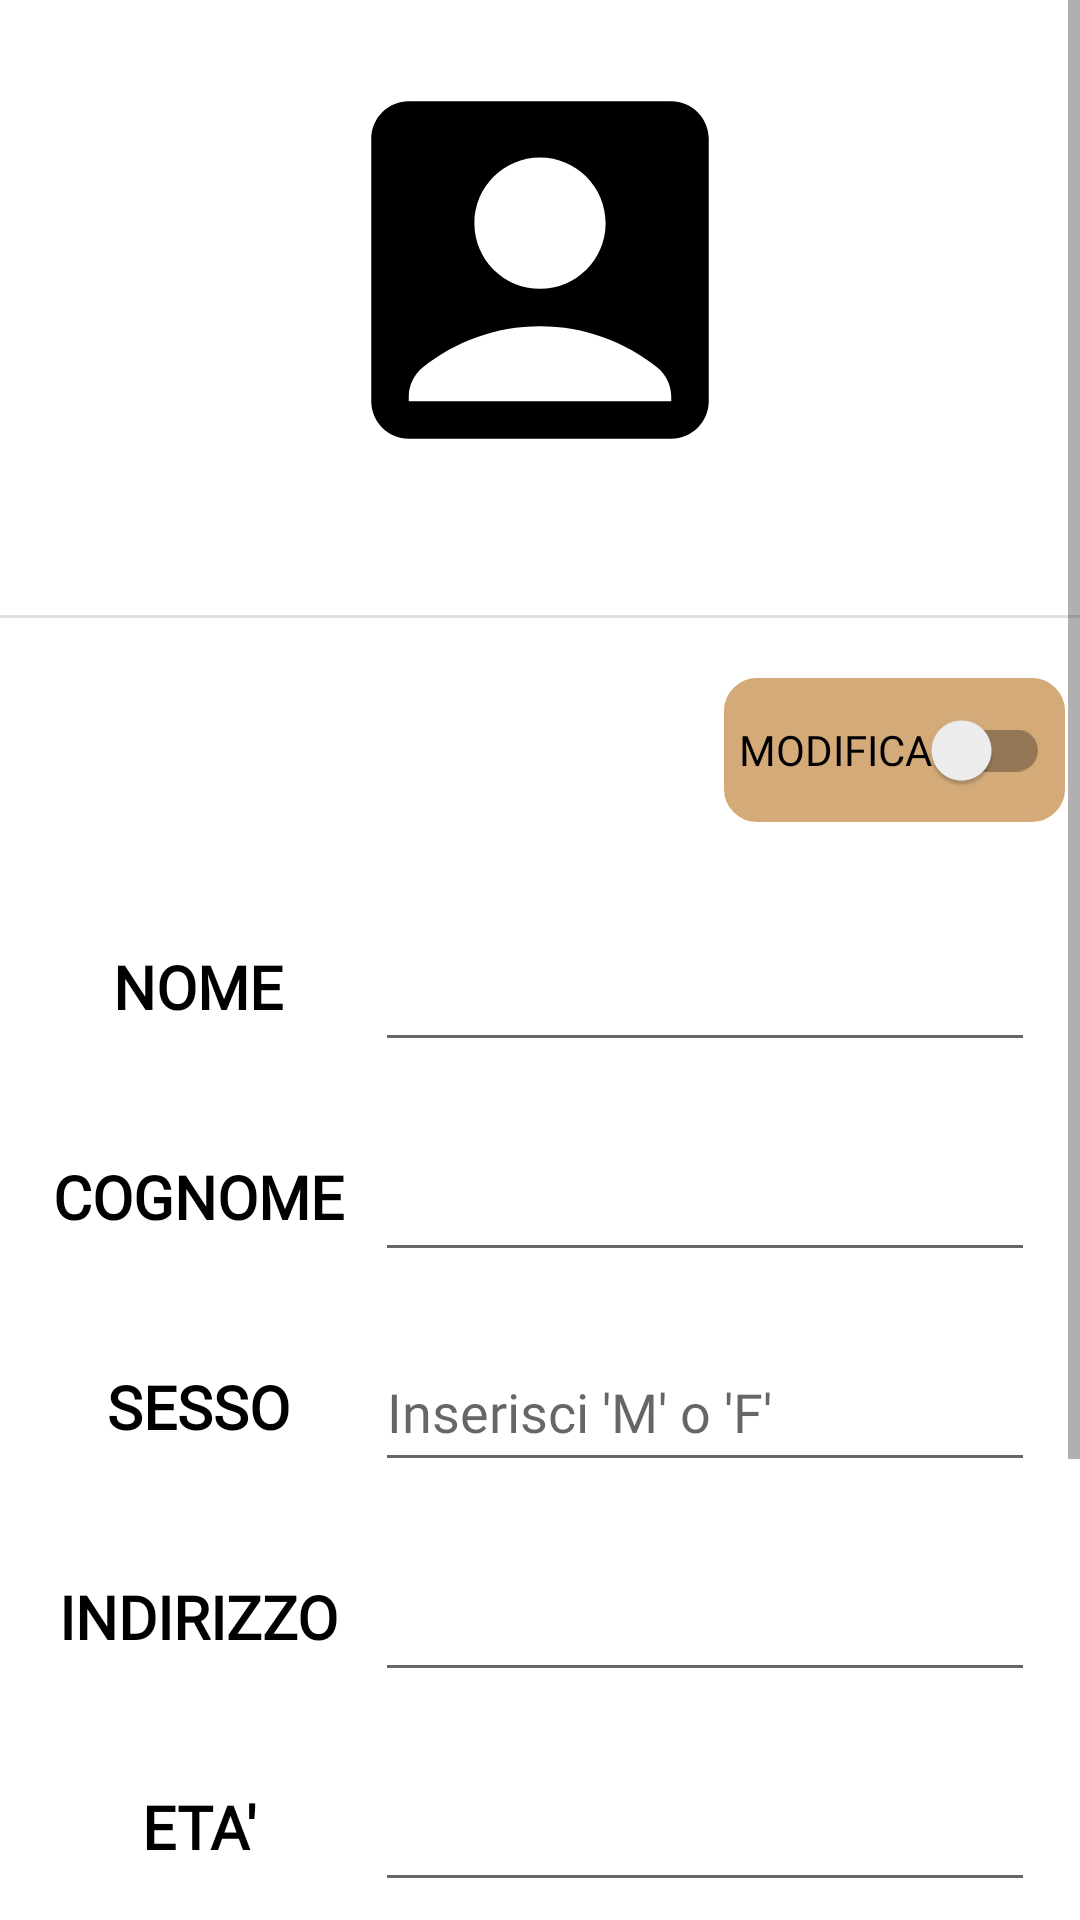

This screen was rendered from an Android layout file. Write that file and the resources it references.
<!-- AndroidManifest.xml: application theme Theme.Biblioteca -->
<!-- res/layout/fragment_modifica_account.xml -->
<?xml version="1.0" encoding="utf-8"?>
<ScrollView xmlns:android="http://schemas.android.com/apk/res/android"
    android:layout_width="match_parent"
    android:layout_height="match_parent">

    <LinearLayout
        android:layout_width="match_parent"
        android:layout_height="wrap_content"
        android:orientation="vertical">

        <ImageView
            android:id="@+id/modificaAccountIv"
            style="@style/ICONPROFILO"
            android:layout_width="match_parent"
            android:layout_height="150dp"
            android:layout_marginTop="15dp"
            android:layout_marginBottom="40dp"
            android:layout_weight="1" />

        <View
            android:id="@+id/divider14"
            android:layout_width="match_parent"
            android:layout_height="1dp"
            android:layout_marginBottom="20dp"
            android:layout_weight="1"
            android:background="?android:attr/listDivider" />

        <androidx.appcompat.widget.SwitchCompat
            android:id="@+id/swModifica"
            style="@style/BACKGROUNDFEEDBACK"
            android:layout_width="wrap_content"
            android:layout_height="wrap_content"
            android:layout_gravity="bottom|end"
            android:layout_marginEnd="5dp"
            android:layout_weight="0"
            android:fontFamily="@font/cagliostro"
            android:minHeight="48dp"
            android:padding="5dp"
            android:text="@string/modifica" />

        <LinearLayout
            android:id="@+id/modificaAccountLlvertical"
            android:layout_width="match_parent"
            android:layout_height="wrap_content"
            android:layout_marginLeft="5dp"
            android:layout_marginTop="10dp"
            android:layout_marginRight="5dp"
            android:orientation="horizontal">

            <LinearLayout
                android:id="@+id/modificaAccountLlHorizontal2"
                android:layout_width="120dp"
                android:layout_height="match_parent"
                android:orientation="vertical">

                <TextView
                    android:id="@+id/nomeAccountTv"
                    style="@style/TEXTLIBRO"
                    android:layout_width="match_parent"
                    android:layout_height="50dp"
                    android:layout_marginStart="2dp"
                    android:layout_marginTop="20dp"
                    android:fontFamily="@font/cagliostro"
                    android:gravity="center"
                    android:text="@string/nomeModifica"
                    android:textAlignment="center"
                    android:textSize="20sp"
                    android:textStyle="bold" />

                <TextView
                    android:id="@+id/cognomeAccountTv"
                    style="@style/TEXTLIBRO"
                    android:layout_width="match_parent"
                    android:layout_height="50dp"
                    android:layout_marginStart="2dp"
                    android:layout_marginTop="20dp"
                    android:fontFamily="@font/cagliostro"
                    android:gravity="center"
                    android:text="@string/cognomeModifica"
                    android:textAlignment="center"
                    android:textSize="20sp"
                    android:textStyle="bold" />

                <TextView
                    android:id="@+id/sessoAccountTv"
                    style="@style/TEXTLIBRO"
                    android:layout_width="match_parent"
                    android:layout_height="50dp"
                    android:layout_marginStart="2dp"
                    android:layout_marginTop="20dp"
                    android:fontFamily="@font/cagliostro"
                    android:gravity="center"
                    android:text="@string/sessoModifica"
                    android:textAlignment="center"
                    android:textSize="20sp"
                    android:textStyle="bold" />

                <TextView
                    android:id="@+id/indirizzoAccountTv"
                    style="@style/TEXTLIBRO"
                    android:layout_width="match_parent"
                    android:layout_height="50dp"
                    android:layout_marginStart="2dp"
                    android:layout_marginTop="20dp"
                    android:fontFamily="@font/cagliostro"
                    android:gravity="center"
                    android:text="@string/indirizzoModifica"
                    android:textAlignment="center"
                    android:textSize="20sp"
                    android:textStyle="bold" />

                <TextView
                    android:id="@+id/etaAccountTv"
                    style="@style/TEXTLIBRO"
                    android:layout_width="match_parent"
                    android:layout_height="50dp"
                    android:layout_marginStart="2dp"
                    android:layout_marginTop="20dp"
                    android:fontFamily="@font/cagliostro"
                    android:gravity="center"
                    android:text="@string/etaModifica"
                    android:textAlignment="center"
                    android:textSize="20sp"
                    android:textStyle="bold" />

                <TextView
                    android:id="@+id/cellulareAccountTv"
                    style="@style/TEXTLIBRO"
                    android:layout_width="match_parent"
                    android:layout_height="50dp"
                    android:layout_marginStart="2dp"
                    android:layout_marginTop="20dp"
                    android:fontFamily="@font/cagliostro"
                    android:gravity="center"
                    android:text="@string/cellulareModifica"
                    android:textAlignment="center"
                    android:textSize="20sp"
                    android:textStyle="bold" />

                <TextView
                    android:id="@+id/emailAccountTv"
                    style="@style/TEXTLIBRO"
                    android:layout_width="match_parent"
                    android:layout_height="50dp"
                    android:layout_marginStart="2dp"
                    android:layout_marginTop="20dp"
                    android:fontFamily="@font/cagliostro"
                    android:gravity="center"
                    android:text="@string/emailModifica"
                    android:textAlignment="center"
                    android:textSize="20sp"
                    android:textStyle="bold" />
            </LinearLayout>

            <LinearLayout
                android:id="@+id/modificaAccountLlHorizontal1"
                android:layout_width="match_parent"
                android:layout_height="match_parent"
                android:orientation="vertical">

                <EditText
                    android:id="@+id/nomeAccountEt"
                    style="@style/TEXTLIBRO"
                    android:layout_width="match_parent"
                    android:layout_height="50dp"
                    android:layout_marginTop="20dp"
                    android:layout_marginEnd="10dp"
                    android:ems="10"
                    android:fontFamily="@font/cagliostro"
                    android:inputType="textPersonName"
                    android:maxLength="30" />

                <EditText
                    android:id="@+id/cognomeAccountEt"
                    style="@style/TEXTLIBRO"
                    android:layout_width="match_parent"
                    android:layout_height="50dp"
                    android:layout_marginTop="20dp"
                    android:layout_marginEnd="10dp"
                    android:ems="10"
                    android:fontFamily="@font/cagliostro"
                    android:inputType="textPersonName"
                    android:maxLength="30" />

                <EditText
                    android:id="@+id/sessoAccountEt"
                    style="@style/TEXTLIBRO"
                    android:layout_width="match_parent"
                    android:layout_height="50dp"
                    android:layout_marginTop="20dp"
                    android:layout_marginEnd="10dp"
                    android:ems="10"
                    android:fontFamily="@font/cagliostro"
                    android:hint="@string/inserisci_m_o_f"
                    android:inputType="text"
                    android:maxLength="30" />

                <EditText
                    android:id="@+id/indirizzoAccountEt"
                    style="@style/TEXTLIBRO"
                    android:layout_width="match_parent"
                    android:layout_height="50dp"
                    android:layout_marginTop="20dp"
                    android:layout_marginEnd="10dp"
                    android:ems="10"
                    android:fontFamily="@font/cagliostro"
                    android:inputType="textPostalAddress"
                    android:maxLength="30" />

                <EditText
                    android:id="@+id/etaAccountEt"
                    style="@style/TEXTLIBRO"
                    android:layout_width="match_parent"
                    android:layout_height="50dp"
                    android:layout_marginTop="20dp"
                    android:layout_marginEnd="10dp"
                    android:ems="10"
                    android:fontFamily="@font/cagliostro"
                    android:inputType="number"
                    android:maxLength="30" />

                <EditText
                    android:id="@+id/cellulareAccountEt"
                    style="@style/TEXTLIBRO"
                    android:layout_width="match_parent"
                    android:layout_height="50dp"
                    android:layout_marginTop="20dp"
                    android:layout_marginEnd="10dp"
                    android:ems="10"
                    android:fontFamily="@font/cagliostro"
                    android:inputType="phone"
                    android:maxLength="30"
                    android:paddingTop="14dp"
                    android:textAlignment="viewStart" />

                <EditText
                    android:id="@+id/emailAccountEt"
                    style="@style/TEXTLIBRO"
                    android:layout_width="match_parent"
                    android:layout_height="50dp"
                    android:layout_marginTop="20dp"
                    android:layout_marginEnd="10dp"
                    android:ems="10"
                    android:fontFamily="@font/cagliostro"
                    android:inputType="textEmailAddress"
                    android:maxLength="30" />
            </LinearLayout>

        </LinearLayout>

        <Button
            android:id="@+id/btnConferma"
            style="@style/BOTTONE"
            android:layout_width="wrap_content"
            android:layout_height="wrap_content"
            android:layout_gravity="center"
            android:layout_marginTop="20dp"
            android:fontFamily="@font/cagliostro"
            android:text="@string/confermaModifica"
            android:textSize="20sp" />
    </LinearLayout>
</ScrollView>
<!-- resources referenced by this layout -->
<resources>
  <string name="cellulareModifica">CELLULARE</string>
  <string name="cognomeModifica">COGNOME</string>
  <string name="confermaModifica">CONFERMA</string>
  <string name="emailModifica">EMAIL</string>
  <string name="etaModifica">ETA\'</string>
  <string name="indirizzoModifica">INDIRIZZO</string>
  <string name="inserisci_m_o_f">Inserisci \'M\' o \'F\'</string>
  <string name="modifica">MODIFICA</string>
  <string name="nomeModifica">NOME</string>
  <string name="sessoModifica">SESSO</string>
  <style name="BACKGROUNDFEEDBACK">
          <item name="android:background">@drawable/background_libro</item>
          <item name="android:textColor">@color/black</item>
      </style>
  <style name="BOTTONE">
          <item name="backgroundTint">@color/azzurro</item>
          <item name="android:textColor">@color/black</item>
      </style>
  <style name="ICONPROFILO">
          <item name="android:src">@drawable/baseline_account_box_24</item>
      </style>
  <style name="TEXTLIBRO">
          <item name="android:textColor">@color/black</item>
      </style>
  <style name="Theme.Biblioteca" parent="Theme.MaterialComponents.DayNight.NoActionBar">
          
          <item name="colorPrimary">@color/black</item>
          <item name="colorPrimaryVariant">@color/black</item>
          <item name="colorOnPrimary">@color/white</item>
          
          <item name="colorSecondary">@color/teal_200</item>
          <item name="colorSecondaryVariant">@color/teal_700</item>
          <item name="colorOnSecondary">@color/black</item>
          
          <item name="android:statusBarColor">@color/white</item>
          
  
          <item name="android:windowFullscreen">true</item>
  
      </style>
  <!-- drawable background_libro (drawable) -->
  <shape xmlns:android="http://schemas.android.com/apk/res/android">
  
      <solid
          android:color="#D3AA78" />
      <corners
          android:bottomLeftRadius="10dp"
          android:bottomRightRadius="10dp"
          android:topLeftRadius="10dp"
          android:topRightRadius="10dp"/>
  
      <stroke
          android:color="@color/marrone"
          android:width="2dp"/>
  
  
  
  </shape>
  <color name="black">#FF000000</color>
  <color name="azzurro">#B1C8D3</color>
  <!-- drawable baseline_account_box_24 (drawable) -->
  <vector android:height="24dp" android:tint="#000000"
      android:viewportHeight="24" android:viewportWidth="24"
      android:width="24dp" xmlns:android="http://schemas.android.com/apk/res/android">
      <path android:fillColor="@android:color/white"
          android:pathData="M19,3H5C3.9,3 3,3.9 3,5v14c0,1.1 0.9,2 2,2h14c1.1,0 2,-0.9 2,-2V5C21,3.9 20.1,3 19,3zM12,6c1.93,0 3.5,1.57 3.5,3.5c0,1.93 -1.57,3.5 -3.5,3.5s-3.5,-1.57 -3.5,-3.5C8.5,7.57 10.07,6 12,6zM19,19H5v-0.23c0,-0.62 0.28,-1.2 0.76,-1.58C7.47,15.82 9.64,15 12,15s4.53,0.82 6.24,2.19c0.48,0.38 0.76,0.97 0.76,1.58V19z"/>
  </vector>
  <color name="white">#FFFFFFFF</color>
  <color name="teal_200">@color/black</color>
  <color name="teal_700">@color/black</color>
  <color name="marrone">#D3AA78</color>
</resources>
